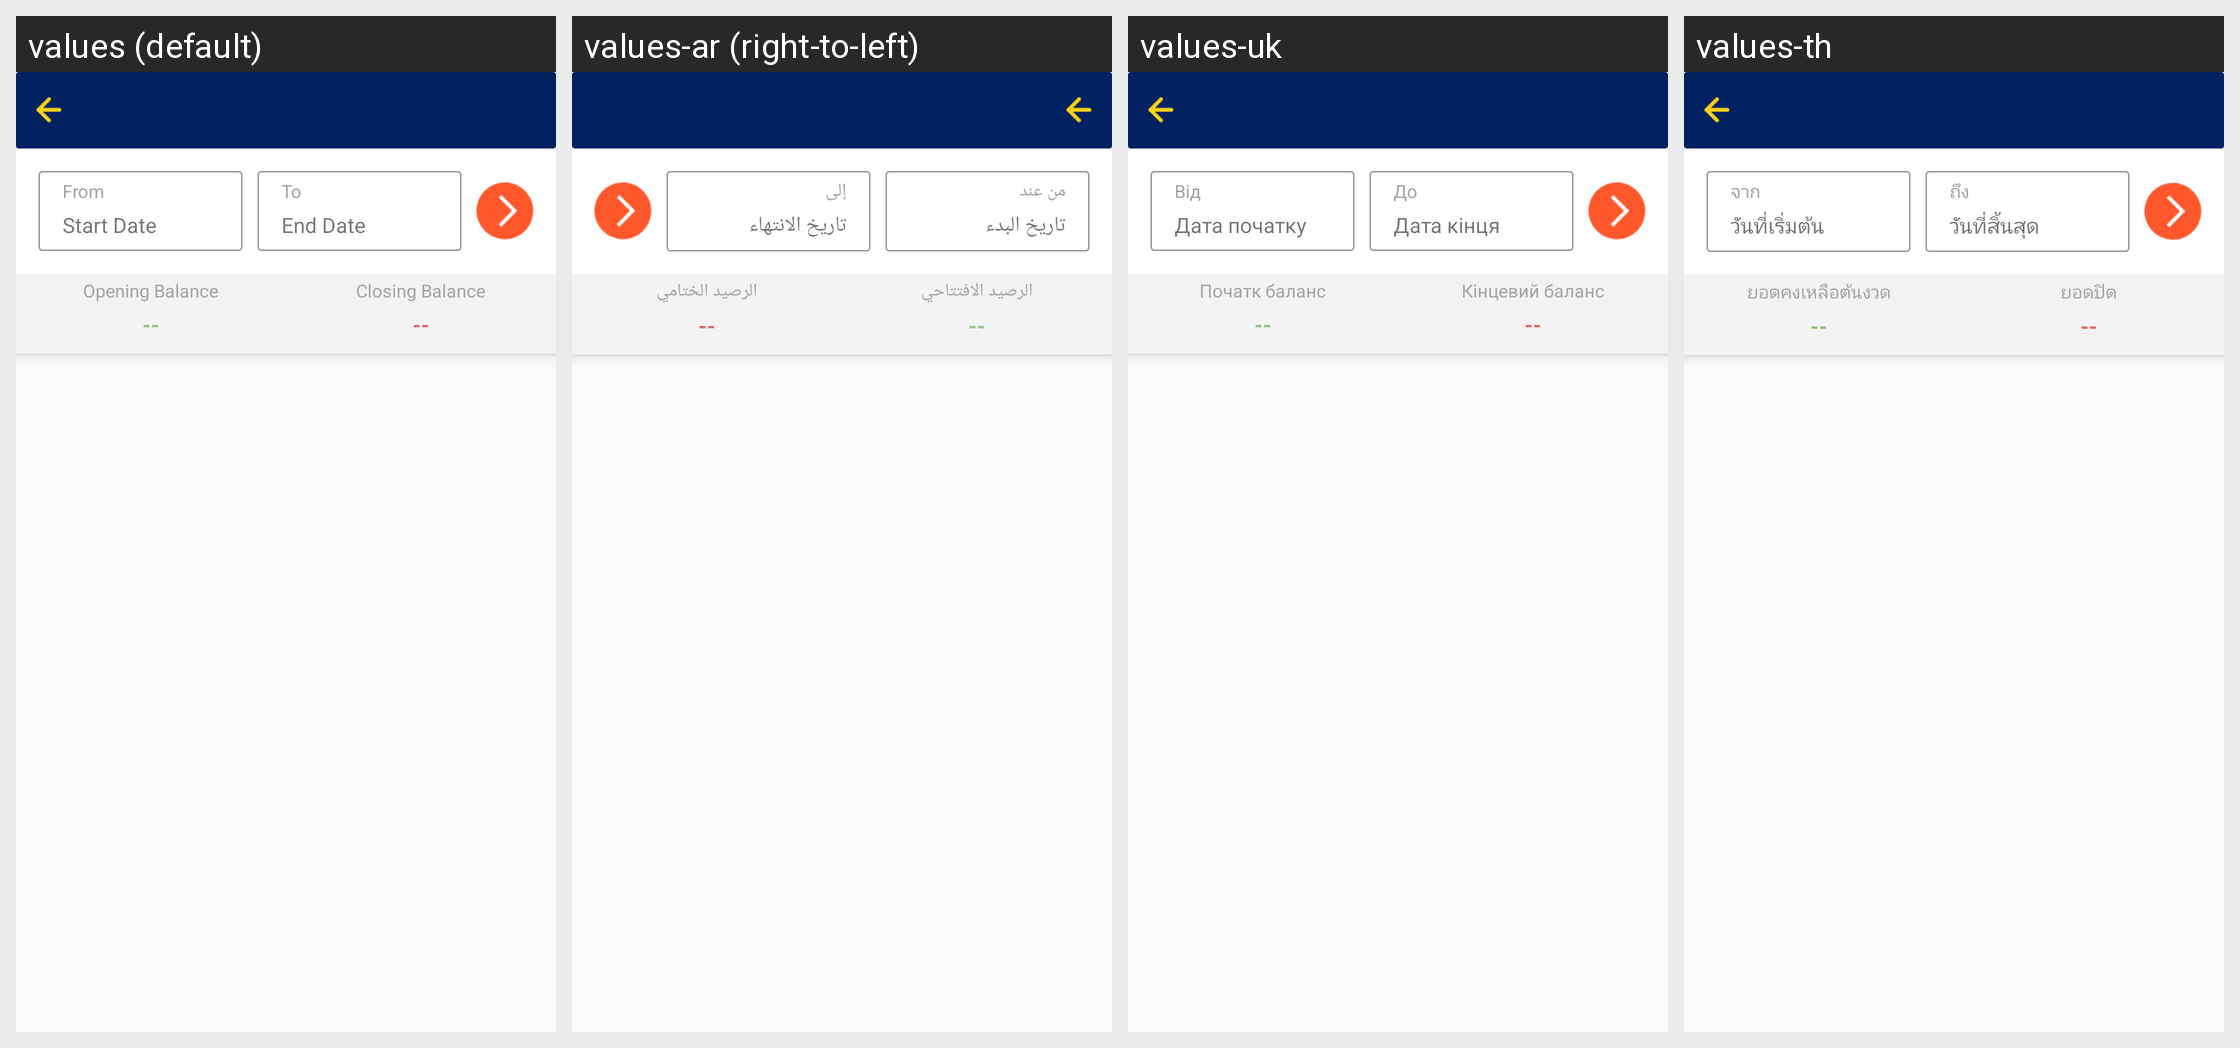

Here is an Android app screen in its default locale and in the app's own translations. Write out the translated-string differences for the strings that appear on this screen.
Android screen res/layout/fragment_ledger_report_landscape.xml rendered under 4 locales, left to right: values (default), values-ar (right-to-left), values-uk, values-th. Device: Nexus 5 (rendered at 1080×1920; each locale shown at half size, 540×960, under a caption strip naming it); theme AppTheme.
Other locales in the repository, not shown: values-fr, values-my.
Strings drawn on this screen, with the default value and each locale's value (text and hints the layout hard-codes, and strings that could not be matched under every locale, appear in the picture but are not listed):

from
  values: From
  values-ar: من عند
  values-uk: Від
  values-th: จาก

start_date
  values: Start Date
  values-ar: تاريخ البدء
  values-uk: Дата початку
  values-th: วันที่เริ่มต้น

to
  values: To
  values-ar: إلى
  values-uk: До
  values-th: ถึง

end_date
  values: End Date
  values-ar: تاريخ الانتهاء
  values-uk: Дата кінця
  values-th: วันที่สิ้นสุด

opening_balance
  values: Opening Balance
  values-ar: الرصيد الافتتاحي
  values-uk: Початк баланс
  values-th: ยอดคงเหลือต้นงวด

closing_balance
  values: Closing Balance
  values-ar: الرصيد الختامي
  values-uk: Кінцевий баланс
  values-th: ยอดปิด
